Dataset: PlantVillage_Split (GitHub, rhoust123/Plant_Disease_Classifier). Classes: pepper bell bacterial spot, pepper bell healthy, potato early blight, potato late blight, potato healthy, tomato bacterial spot, tomato early blight, tomato late blight, tomato leaf mold, tomato septoria leaf spot, tomato spider mites two spotted spider mite, tomato target spot, tomato yellow leaf curl virus, tomato mosaic virus, tomato healthy.

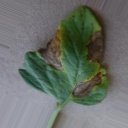
Label: tomato early blight

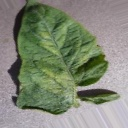
Label: tomato spider mites two spotted spider mite

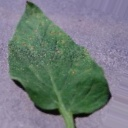
Label: tomato septoria leaf spot

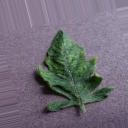
Label: tomato mosaic virus

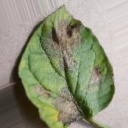
Label: tomato late blight

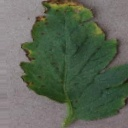
Label: tomato bacterial spot
